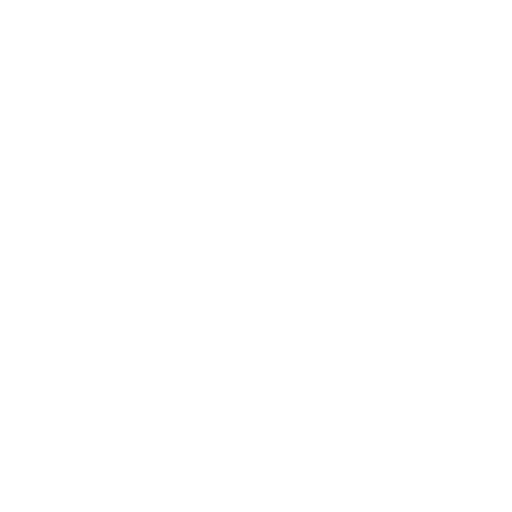
t = 0.00 s
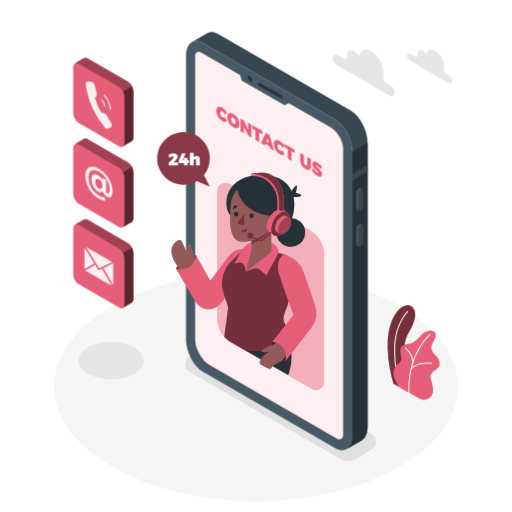
t = 3.00 s
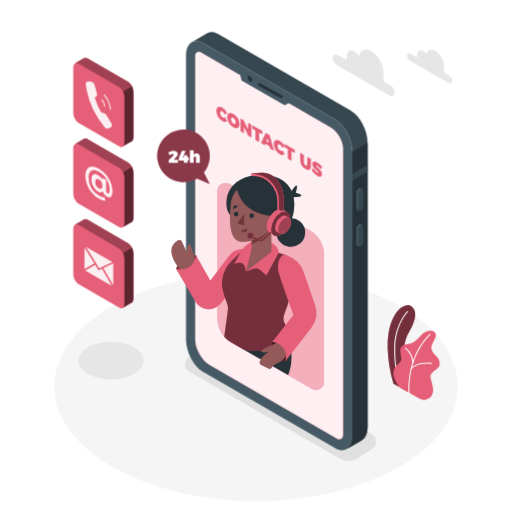
t = 3.19 s
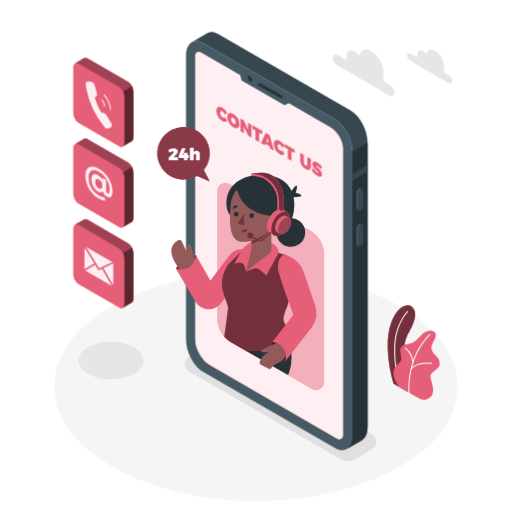
t = 3.38 s
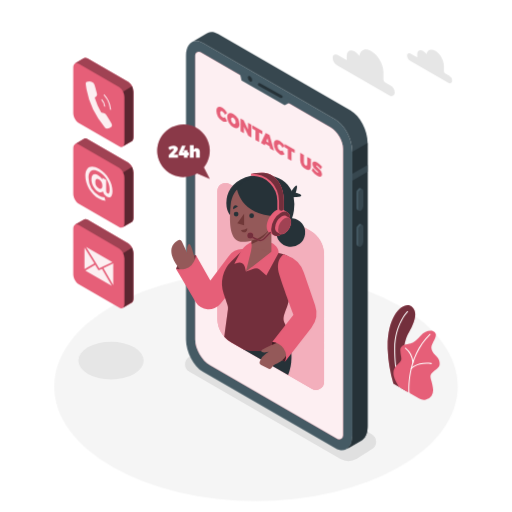
t = 3.56 s
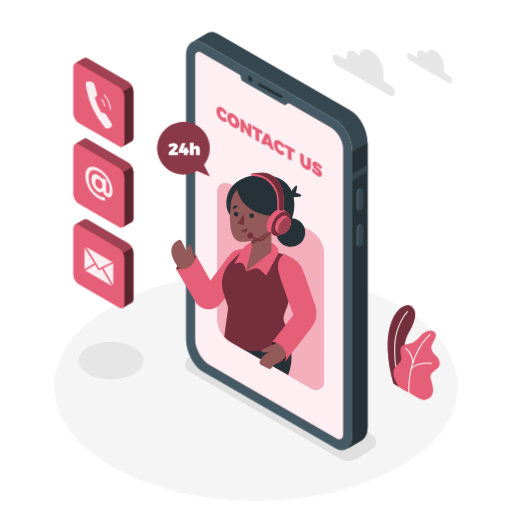
t = 3.75 s

The animated SVG that drew these frames (rendered in a browser with its animation timeline set to each time). Animation: 4 CSS @keyframes rules; one cycle of 4.50 s, repeats indefinitely.

<svg class="animated" id="freepik_stories-contact-us" xmlns="http://www.w3.org/2000/svg" viewBox="0 0 500 500" version="1.1" xmlns:xlink="http://www.w3.org/1999/xlink" xmlns:svgjs="http://svgjs.com/svgjs"><style>svg#freepik_stories-contact-us:not(.animated) .animable {opacity: 0;}svg#freepik_stories-contact-us.animated #freepik--Floor--inject-2 {animation: 1s 1 forwards cubic-bezier(.36,-0.01,.5,1.38) fadeIn;animation-delay: 0s;}svg#freepik_stories-contact-us.animated #freepik--Shadows--inject-2 {animation: 1s 1 forwards cubic-bezier(.36,-0.01,.5,1.38) fadeIn;animation-delay: 0s;}svg#freepik_stories-contact-us.animated #freepik--Plants--inject-2 {animation: 1s 1 forwards cubic-bezier(.36,-0.01,.5,1.38) fadeIn;animation-delay: 0s;}svg#freepik_stories-contact-us.animated #freepik--Device--inject-2 {animation: 1s 1 forwards cubic-bezier(.36,-0.01,.5,1.38) fadeIn;animation-delay: 0s;}svg#freepik_stories-contact-us.animated #freepik--speech-bubble--inject-2 {animation: 1s 1 forwards cubic-bezier(.36,-0.01,.5,1.38) fadeIn,1.5s Infinite  linear floating;animation-delay: 1.0s,3s;opacity: 0}svg#freepik_stories-contact-us.animated #freepik--Character--inject-2 {animation: 1s 1 forwards cubic-bezier(.36,-0.01,.5,1.38) slideUp;animation-delay: 0.5s;opacity: 0}svg#freepik_stories-contact-us.animated #freepik--Icons--inject-2 {animation: 1s 1 forwards cubic-bezier(.36,-0.01,.5,1.38) slideDown;animation-delay: 1.0s;opacity: 0}svg#freepik_stories-contact-us.animated #freepik--Clouds--inject-2 {animation: 1s 1 forwards cubic-bezier(.36,-0.01,.5,1.38) fadeIn;animation-delay: 0s;}            @keyframes fadeIn {                0% {                    opacity: 0;                }                100% {                    opacity: 1;                }            }                    @keyframes floating {                0% {                    opacity: 1;                    transform: translateY(0px);                }                50% {                    transform: translateY(-10px);                }                100% {                    opacity: 1;                    transform: translateY(0px);                }            }                    @keyframes slideUp {                0% {                    opacity: 0;                    transform: translateY(30px);                }                100% {                    opacity: 1;                    transform: inherit;                }            }                    @keyframes slideDown {                0% {                    opacity: 0;                    transform: translateY(-30px);                }                100% {                    opacity: 1;                    transform: translateY(0);                }            }        </style><g id="freepik--Floor--inject-2" class="animable" style="transform-origin: 250px 377.35px;"><ellipse cx="250" cy="377.35" rx="197.05" ry="111.94" style="fill: rgb(245, 245, 245); transform-origin: 250px 377.35px;" id="eltf3ya1g91m" class="animable"></ellipse></g><g id="freepik--Shadows--inject-2" class="animable" style="transform-origin: 221.843px 391.992px;"><path d="M332,447.93,184.91,363a8.5,8.5,0,0,1,0-14.73l14.51-9.15a16.5,16.5,0,0,1,16.47,0L363,424.06a8.5,8.5,0,0,1,0,14.73l-14.51,9.14A16.46,16.46,0,0,1,332,447.93Z" style="fill: rgb(224, 224, 224); transform-origin: 273.955px 393.531px;" id="eldmnl2jqbjlk" class="animable"></path><ellipse cx="108.35" cy="352.17" rx="31.92" ry="18.33" style="fill: rgb(230, 230, 230); transform-origin: 108.35px 352.17px;" id="el3z4bc61ab8l" class="animable"></ellipse></g><g id="freepik--Plants--inject-2" class="animable" style="transform-origin: 403.941px 344.214px;"><path d="M384.16,374.7l14,8.05s-7.15-22.47-3.34-45.12c1.44-8.56,4.53-12.81,5.61-15.1s9.45-16.44,2-22.92-24.78,6.55-23.84,41.42A135.23,135.23,0,0,0,384.16,374.7Z" style="fill: rgb(230, 95, 120); transform-origin: 392.02px 340.378px;" id="elr5zxwz877j" class="animable"></path><g id="el9i8ddi9lsfj"><path d="M384.16,374.7l14,8.05s-7.15-22.47-3.34-45.12c1.44-8.56,4.53-12.81,5.61-15.1s9.45-16.44,2-22.92-24.78,6.55-23.84,41.42A135.23,135.23,0,0,0,384.16,374.7Z" style="opacity: 0.5; transform-origin: 392.02px 340.378px;" class="animable"></path></g><path d="M390.67,378.94a.49.49,0,0,1-.47-.32c-.05-.15-5.4-14.77-5.23-38.27s12.52-36.26,12.64-36.38a.5.5,0,0,1,.71,0,.5.5,0,0,1,0,.71c-.12.12-12.18,12.5-12.35,35.68s5.11,37.78,5.17,37.92a.5.5,0,0,1-.3.64A.47.47,0,0,1,390.67,378.94Z" style="fill: rgb(255, 255, 255); transform-origin: 391.717px 341.382px;" id="elq48qfbe5qc" class="animable"></path><path d="M390,378.14l19.14,11a9.21,9.21,0,0,0,12.22-2.63,10,10,0,0,0,1.51-6.65c-.92-9.94-5.24-12.23.05-16.66s6.67-4.74,6.37-9-3.21-6.12-4.59-7.8-5.2-5.2-2.6-10.4,6.15-10.23.77-12.53c-3.21-1.38-8.56.46-12.08,4.28s-6.42,6.57-9.79,7.49-10.39,1.07-10.09,6.88,1.84,7.8.46,10.39C388.77,357.35,377.46,360.1,390,378.14Z" style="fill: rgb(230, 95, 120); transform-origin: 406.764px 356.718px;" id="elqmrc3nfqn9d" class="animable"></path><path d="M399.46,384.06a.52.52,0,0,1-.5-.46c0-.34-2.94-34.66,20.66-57.5a.5.5,0,0,1,.69.72c-23.26,22.51-20.38,56.35-20.35,56.69a.5.5,0,0,1-.45.54Z" style="fill: rgb(255, 255, 255); transform-origin: 409.641px 355.023px;" id="elt7zxhscwp2" class="animable"></path><path d="M403.25,354.52a.5.5,0,0,1-.5-.46,19.64,19.64,0,0,0-7.23-13.73.5.5,0,0,1-.12-.7.49.49,0,0,1,.69-.12A20.37,20.37,0,0,1,403.75,354a.51.51,0,0,1-.46.55Z" style="fill: rgb(255, 255, 255); transform-origin: 399.529px 346.984px;" id="ele5dtljf9fik" class="animable"></path><path d="M401.62,360.41a.5.5,0,0,1-.33-.12.51.51,0,0,1-.05-.71c.24-.28,6.15-6.8,20-5.07a.5.5,0,0,1,.43.56.51.51,0,0,1-.56.44c-13.3-1.67-19.07,4.67-19.13,4.73A.51.51,0,0,1,401.62,360.41Z" style="fill: rgb(255, 255, 255); transform-origin: 411.397px 357.314px;" id="elwmr10owmlzp" class="animable"></path></g><g id="freepik--Device--inject-2" class="animable" style="transform-origin: 270.315px 235.548px;"><path d="M327.52,437.78,198.16,363.09c-9.13-5.27-16.53-19.41-16.53-31.58v-277c0-12.17,7.4-17.76,16.53-12.49l129.36,74.69c9.13,5.27,16.53,19.41,16.53,31.58v277C344.05,437.45,336.65,443.05,327.52,437.78Z" style="fill: rgb(69, 90, 100); transform-origin: 262.84px 239.899px;" id="elbwyb6jkd4fa" class="animable"></path><path d="M342.42,108,213.05,33.31c-3.9-2.25-7.48-2.51-10.31-1.13h0a8.45,8.45,0,0,0-1,.59l-14.5,8.43c2.92-1.75,6.74-1.62,10.93.8l129.36,74.69c9.13,5.27,16.53,19.41,16.53,31.58v277c0,6.44-2.07,11-5.37,13.16L353,430.1h0c3.65-1.94,6-6.69,6-13.5v-277C359,127.41,351.55,113.27,342.42,108Z" style="fill: rgb(55, 71, 79); transform-origin: 273.12px 234.882px;" id="elwxeg02y7o" class="animable"></path><path d="M344.05,148.27v277c0,6.44-2.07,11-5.37,13.16L353,430.1h0c3.65-1.94,6-6.69,6-13.5v-277l-14.9,8.65Z" style="fill: rgb(38, 50, 56); transform-origin: 348.84px 289.015px;" id="elw3tmyxzfcoj" class="animable"></path><polygon points="358.95 161.09 344.05 169.69 344.05 176.41 358.95 167.8 358.95 161.09" style="fill: rgb(55, 71, 79); transform-origin: 351.5px 168.75px;" id="elbzsq1iyv11" class="animable"></polygon><path d="M352.42,205.78h0c-1.33.77-2.41-.05-2.41-1.82V189.51a5.78,5.78,0,0,1,2.41-4.61h0c1.33-.77,2.41,0,2.41,1.82v14.45A5.78,5.78,0,0,1,352.42,205.78Z" style="fill: rgb(55, 71, 79); transform-origin: 352.42px 195.336px;" id="el2yt924nij7m" class="animable"></path><path d="M350,204V189.51a5.78,5.78,0,0,1,2.41-4.61,1.54,1.54,0,0,1,1.52-.14v0l-1.81-.93h0a1.56,1.56,0,0,0-1.56.12,5.8,5.8,0,0,0-2.42,4.61V203a2.17,2.17,0,0,0,.82,1.93h0l1.89,1v0A2.08,2.08,0,0,1,350,204Z" style="fill: rgb(69, 90, 100); transform-origin: 351.029px 194.803px;" id="el9cmdg8cmewv" class="animable"></path><path d="M352.42,240.75h0c-1.33.77-2.41,0-2.41-1.82V224.48a5.79,5.79,0,0,1,2.41-4.61h0c1.33-.77,2.41,0,2.41,1.83v14.44A5.76,5.76,0,0,1,352.42,240.75Z" style="fill: rgb(55, 71, 79); transform-origin: 352.42px 230.31px;" id="el6p1gfhj8c9g" class="animable"></path><path d="M350,238.93V224.48a5.79,5.79,0,0,1,2.41-4.61,1.57,1.57,0,0,1,1.52-.14h0l-1.81-.94v0a1.51,1.51,0,0,0-1.56.12,5.77,5.77,0,0,0-2.42,4.61V238a2.16,2.16,0,0,0,.82,1.93h0l1.89,1v0A2.07,2.07,0,0,1,350,238.93Z" style="fill: rgb(69, 90, 100); transform-origin: 351.029px 229.779px;" id="elwcinx30bcz9" class="animable"></path><path d="M323,124.48,195.88,51.06a3.51,3.51,0,0,0-5.26,3V331.51c0,9.26,6.57,20.63,14.59,25.26l124,71.63a3.87,3.87,0,0,0,5.8-3.35V145.31C335.06,137.67,329.64,128.3,323,124.48Z" style="fill: rgb(230, 95, 120); transform-origin: 262.815px 239.754px;" id="ellleqf97r9w" class="animable"></path><g id="ely42779uk57r"><path d="M323,124.48,195.88,51.06a3.51,3.51,0,0,0-5.26,3V331.51c0,9.26,6.57,20.63,14.59,25.26l124,71.63a3.87,3.87,0,0,0,5.8-3.35V145.31C335.06,137.67,329.64,128.3,323,124.48Z" style="fill: rgb(255, 255, 255); opacity: 0.9; transform-origin: 262.815px 239.754px;" class="animable"></path></g><polygon points="233.9 70.23 235.87 78.52 278.01 102.82 285.29 98.94 233.9 70.23" style="fill: rgb(69, 90, 100); transform-origin: 259.595px 86.525px;" id="elxb2dexi7v79" class="animable"></polygon><path d="M246.29,78.24c0,1.38-1,1.93-2.16,1.25A4.78,4.78,0,0,1,242,75.75c0-1.37,1-1.93,2.16-1.24A4.76,4.76,0,0,1,246.29,78.24Z" style="fill: rgb(38, 50, 56); transform-origin: 244.145px 76.9977px;" id="elhahfkxqwc2f" class="animable"></path><path d="M274.68,95.79a1.41,1.41,0,0,1-.66-.17l-21.52-12a1.35,1.35,0,0,1,1.31-2.36l21.53,12a1.35,1.35,0,0,1-.66,2.53Z" style="fill: rgb(38, 50, 56); transform-origin: 263.934px 88.448px;" id="elwzcka1ptwd" class="animable"></path><path d="M217.28,108.8c-1.31-.76-2.26-.1-2.26,1.57a5.07,5.07,0,0,0,2.26,4.22,2.38,2.38,0,0,0,2.47,0l2.09,3.78a4.53,4.53,0,0,1-4.75-.23,12.11,12.11,0,0,1-5.78-9.84c0-3.71,2.49-5,5.92-3a13.54,13.54,0,0,1,4.61,5l-2.09,1.66A7.37,7.37,0,0,0,217.28,108.8Z" style="fill: rgb(230, 95, 120); transform-origin: 216.575px 111.648px;" id="el1bm9iw8f0mh" class="animable"></path><path d="M233.87,121.33c0,3.74-2.53,5-6,3a12.35,12.35,0,0,1-6-10c0-3.74,2.53-5,6-3A12.28,12.28,0,0,1,233.87,121.33Zm-8.29-4.77a5.42,5.42,0,0,0,2.34,4.35c1.24.72,2.24,0,2.24-1.7a5.23,5.23,0,0,0-2.24-4.27C226.66,114.21,225.58,114.83,225.58,116.56Z" style="fill: rgb(230, 95, 120); transform-origin: 227.87px 117.83px;" id="elt9tq8wu881p" class="animable"></path><path d="M237.9,117.36l4.32,9v-6.48l3.27,1.89v12.61l-3-1.74-4.3-8.92v6.44l-3.29-1.9V115.62Z" style="fill: rgb(230, 95, 120); transform-origin: 240.195px 125px;" id="eldirzvqkryi6" class="animable"></path><path d="M256.18,127.91v3.3l-3.12-1.8v9.32l-3.61-2.09v-9.32l-3.1-1.79v-3.29Z" style="fill: rgb(230, 95, 120); transform-origin: 251.265px 130.485px;" id="el75axt6jn1y" class="animable"></path><path d="M263.22,142.81l-4.1-2.37-.56,1.46-3.7-2.14,4.61-9.95,3.71,2.14,4.44,15.18-3.85-2.22Zm-.89-3.5L261.21,135l-1.15,3Z" style="fill: rgb(230, 95, 120); transform-origin: 261.24px 138.47px;" id="elnfnwsr8acz" class="animable"></path><path d="M273.35,141.17c-1.31-.75-2.26-.1-2.26,1.58a5.09,5.09,0,0,0,2.26,4.22,2.42,2.42,0,0,0,2.48,0l2.09,3.78a4.59,4.59,0,0,1-4.76-.23,12.11,12.11,0,0,1-5.78-9.85c0-3.71,2.5-5,5.92-3a13.76,13.76,0,0,1,4.62,5l-2.09,1.65A7.53,7.53,0,0,0,273.35,141.17Z" style="fill: rgb(230, 95, 120); transform-origin: 272.65px 144.019px;" id="ele62ayo6r9h" class="animable"></path><path d="M287.78,146.16v3.29l-3.12-1.8V157l-3.61-2.09v-9.32l-3.1-1.79v-3.29Z" style="fill: rgb(230, 95, 120); transform-origin: 282.865px 148.755px;" id="el12xt2mjoqrtl" class="animable"></path><path d="M298.45,161.64c.89.51,1.57.11,1.57-1.14v-7.27l3.62,2.08v7.27c0,3.35-2,4.35-5.2,2.52a10.3,10.3,0,0,1-5.29-8.57v-7.27l3.62,2.09v7.27A3.71,3.71,0,0,0,298.45,161.64Z" style="fill: rgb(230, 95, 120); transform-origin: 298.395px 157.632px;" id="el77gbb9af26s" class="animable"></path><path d="M309.47,161.68c-.41-.23-.67-.24-.67.14,0,1.58,5.65,3.86,5.65,8.43,0,2.8-2.13,2.81-4.59,1.39a18.27,18.27,0,0,1-5.47-5.17l1.34-2.36a16.08,16.08,0,0,0,4.16,4.36c.53.31.87.31.87-.14,0-1.64-5.66-3.82-5.66-8.25,0-2.52,1.84-3,4.68-1.4a17.42,17.42,0,0,1,4.75,4.23l-1.31,2.42A19.69,19.69,0,0,0,309.47,161.68Z" style="fill: rgb(230, 95, 120); transform-origin: 309.46px 165.163px;" id="elk7w1iuw573e" class="animable"></path></g><g id="freepik--speech-bubble--inject-2" class="animable" style="transform-origin: 179.174px 155.62px;"><path d="M199.09,170.94a25.69,25.69,0,1,0-6.74,5.83l12.52,5.44Z" style="fill: rgb(230, 95, 120); transform-origin: 179.174px 155.62px;" id="elz6m3atb5pdl" class="animable"></path><g id="elctfg4cb4qda"><path d="M199.09,170.94a25.69,25.69,0,1,0-6.74,5.83l12.52,5.44Z" style="opacity: 0.4; transform-origin: 179.174px 155.62px;" class="animable"></path></g><path d="M169.65,153.34c0-.39-.28-.61-.79-.61a5.72,5.72,0,0,0-3.16,1.49l-1.42-2.76a9.08,9.08,0,0,1,5.17-1.82c2.4,0,4.22,1.26,4.22,3.14,0,1.34-1,2.63-2.28,3.92l-1.79,1.77h4.23v2.94h-9.09V159l4.05-4.19A2.73,2.73,0,0,0,169.65,153.34Z" style="fill: rgb(255, 255, 255); transform-origin: 169.055px 155.525px;" id="el68bj7euax9o" class="animable"></path><path d="M181.23,149.81l-2.76,6.62h1.13V154.2h3.48v2.23h1.32v2.73h-1.32v2.25H179.6v-2.25h-4.95v-2.48l3-6.87Z" style="fill: rgb(255, 255, 255); transform-origin: 179.525px 155.61px;" id="elog1bquh0xkj" class="animable"></path><path d="M195.14,155.64v5.77h-3.72v-4.7a1.08,1.08,0,0,0-1.07-1.23c-.73,0-1.19.57-1.19,1.45v4.48h-3.72V149.15h3.72v4.51a3.14,3.14,0,0,1,2.74-1.46A3.17,3.17,0,0,1,195.14,155.64Z" style="fill: rgb(255, 255, 255); transform-origin: 190.296px 155.28px;" id="elb6s64b0z618" class="animable"></path></g><g id="freepik--Character--inject-2" class="animable" style="transform-origin: 241.879px 274.784px;"><path d="M316.44,248.56V372.81a8,8,0,0,1-12,6.94l-66.92-38.64-11.86-6.84A26.95,26.95,0,0,1,212.2,311V186.74a8,8,0,0,1,12-6.94L303,225.29A26.87,26.87,0,0,1,316.44,248.56Z" style="fill: rgb(230, 95, 120); transform-origin: 264.32px 279.775px;" id="el1axhkzhtx95" class="animable"></path><g id="eldwdxuwjosr5"><path d="M316.44,248.56V372.81a8,8,0,0,1-12,6.94l-66.92-38.64-11.86-6.84A26.95,26.95,0,0,1,212.2,311V186.74a8,8,0,0,1,12-6.94L303,225.29A26.87,26.87,0,0,1,316.44,248.56Z" style="fill: rgb(255, 255, 255); opacity: 0.5; transform-origin: 264.32px 279.775px;" class="animable"></path></g><path d="M277.89,322.08s12.53,20.78,3.48,44.21l-43.88-25.18Z" style="fill: rgb(38, 50, 56); transform-origin: 261.072px 344.185px;" id="elwb922hjdhcd" class="animable"></path><g id="elarwtdoylb7d"><circle cx="283.92" cy="226.99" r="14.05" style="fill: rgb(38, 50, 56); transform-origin: 283.92px 226.99px; transform: rotate(-82.98deg);" class="animable"></circle></g><path d="M284,187.59s4.31-7,5.63-6.49-.86,7.18-.86,7.18,6.52,1.36,5.31,3-9.18,1.25-9.18,1.25Z" style="fill: rgb(38, 50, 56); transform-origin: 289.115px 186.822px;" id="el7g3eazwj2qw" class="animable"></path><path d="M287,205.63c-3,22.54-22,22.54-22,22.54L225.2,210.65s-3-2.63-3.92-8.67a26.41,26.41,0,0,1,0-7.46s0-.05,0-.07c1.27-9.48,8.36-19.67,23.8-22.8a50.59,50.59,0,0,1,10.28-1,46.83,46.83,0,0,1,5,.25c12,1.18,20.41,6.78,24.42,15.49a28,28,0,0,1,2,6.15A38.82,38.82,0,0,1,287,205.63Z" style="fill: rgb(38, 50, 56); transform-origin: 254.233px 199.41px;" id="elbfbi60ijckr" class="animable"></path><path d="M191.45,249.23s-14.13-.49-19.57,13.28c0,0,6,4.05,13.87,0S191.45,249.23,191.45,249.23Z" style="fill: rgb(230, 95, 120); transform-origin: 181.802px 256.769px;" id="el45pkxhlsdip" class="animable"></path><g id="elzwhbsp5ost"><path d="M191.45,249.23s-14.13-.49-19.57,13.28c0,0,6,4.05,13.87,0S191.45,249.23,191.45,249.23Z" style="opacity: 0.5; transform-origin: 181.802px 256.769px;" class="animable"></path></g><path d="M191.05,255.86s-4-17.38-6.11-17.59-2.52,5.3-2.35,8.41l-5-10.76a2.71,2.71,0,0,0-3.76-1.21c-5,2.75-13.77,11.11,4.72,31.78Z" style="fill: rgb(148, 89, 89); transform-origin: 179.184px 250.431px;" id="elow6z22a0yq" class="animable"></path><path d="M242.25,243.84l-3-.39a17.18,17.18,0,0,0-16,6.72l-17.85,23.76-14-24.7s-1.68,16.8-19.57,13.28l19.21,32.33a14.78,14.78,0,0,0,24.18,1.77l16.44-20.21Z" style="fill: rgb(230, 95, 120); transform-origin: 207.04px 272.686px;" id="elh0t176yh6bw" class="animable"></path><path d="M280.35,299.29c-4,10.14-4.44,12.12-2,17.19a64.87,64.87,0,0,1,4,11.64s-18.54,20.78-44.93,13l-11.86-6.84a26.56,26.56,0,0,1-6.58-5.36L222.59,302a9.4,9.4,0,0,0-.42-4.21l-3.79-11.11a30.36,30.36,0,0,1,7.52-31.51l12.74-12.45L272.1,247l5,1.43A14.15,14.15,0,0,1,287.18,264C285.54,275.8,282.86,292.92,280.35,299.29Z" style="fill: rgb(230, 95, 120); transform-origin: 252.038px 292.792px;" id="elvx6hmfdz0ck" class="animable"></path><g id="el2oxge31g1uy"><path d="M280.35,299.29c-4,10.14-4.44,12.12-2,17.19a64.87,64.87,0,0,1,4,11.64s-18.54,20.78-44.93,13l-11.86-6.84a26.56,26.56,0,0,1-6.58-5.36L222.59,302a9.4,9.4,0,0,0-.42-4.21l-3.79-11.11a30.36,30.36,0,0,1,7.52-31.51l12.74-12.45L272.1,247l5,1.43A14.15,14.15,0,0,1,287.18,264C285.54,275.8,282.86,292.92,280.35,299.29Z" style="opacity: 0.5; transform-origin: 252.038px 292.792px;" class="animable"></path></g><path d="M260.17,269l-6.7-5.71a5.37,5.37,0,0,0-5.23-1l-8.1,2.79-1.09-4.54a5.38,5.38,0,0,0-6.72-3.91l-3.51,1,5.94-11.38a21.31,21.31,0,0,1,8.59-8.78l2.33-1.28,19.25,1s7.17,3,7.17,9.75l-11.93,22" style="fill: rgb(230, 95, 120); transform-origin: 250.46px 252.595px;" id="elkv3rsghjuqk" class="animable"></path><polygon points="265.01 245.72 245.71 260.76 245.71 212.87 265.01 212.87 265.01 245.72" style="fill: rgb(148, 89, 89); transform-origin: 255.36px 236.815px;" id="elq94056uqz" class="animable"></polygon><polygon points="246.01 241.77 240.14 265.12 264.93 245.72 246.01 241.77" style="fill: rgb(148, 89, 89); transform-origin: 252.535px 253.445px;" id="elsvu0qdbry5h" class="animable"></polygon><path d="M245.71,238.3A33.78,33.78,0,0,0,265,219.94v-7.07h-19.3Z" style="fill: rgb(112, 56, 56); transform-origin: 255.35px 225.585px;" id="eloeomyv44q5c" class="animable"></path><path d="M249.87,177.38c-7.32,0-22.88,4.08-24.68,23.24s-.06,34,9.82,35.44,32.84-5.73,35.92-30.53S257,177.38,249.87,177.38Z" style="fill: rgb(148, 89, 89); transform-origin: 247.932px 206.808px;" id="elh3nvr39i8i9" class="animable"></path><polygon points="238.35 208.73 238.35 220.02 231.73 217.99 238.35 208.73" style="fill: rgb(112, 56, 56); transform-origin: 235.04px 214.375px;" id="elrxov9eq6azs" class="animable"></polygon><circle cx="245.71" cy="210.68" r="2.3" style="fill: rgb(38, 50, 56); transform-origin: 245.71px 210.68px;" id="el0g0xrtdv3wh" class="animable"></circle><path d="M232.87,209.08a2.3,2.3,0,1,1-2.3-2.31A2.3,2.3,0,0,1,232.87,209.08Z" style="fill: rgb(38, 50, 56); transform-origin: 230.57px 209.07px;" id="elokev96zhfxd" class="animable"></path><path d="M227.76,204.28l4.5-2.67s-1.72-1.79-3.44-.72S227.76,204.28,227.76,204.28Z" style="fill: rgb(38, 50, 56); transform-origin: 229.948px 202.415px;" id="elfvtqtsnh69j" class="animable"></path><path d="M235.24,224.6a9.75,9.75,0,0,0,6.19-1.66s.43,3.27-2.31,3.89S235.24,224.6,235.24,224.6Z" style="fill: rgb(112, 56, 56); transform-origin: 238.347px 224.929px;" id="elj8k5egrnkhh" class="animable"></path><path d="M231.31,183.9s2.75,26.45,38.72,27.28c0,0,10.87-26.29-10.61-34.83S231.31,183.9,231.31,183.9Z" style="fill: rgb(38, 50, 56); transform-origin: 252.045px 192.516px;" id="elx9ch0ex4scm" class="animable"></path><path d="M280.62,207.22h0l0,0h0l-4.42-2.56h0c-1.68-1-4-.86-6.57.62-5.1,2.94-9.24,10.11-9.24,16,0,2.95,1,5,2.72,6h0l4.34,2.5.25.14.15.09v0c1.64.8,3.83.61,6.24-.78,5.1-3,9.24-10.11,9.24-16C283.3,210.25,282.27,208.19,280.62,207.22Z" style="fill: rgb(230, 95, 120); transform-origin: 271.86px 217.25px;" id="el4b5jae5wux1" class="animable"></path><g id="eldowg7bbdc8b"><ellipse cx="274.06" cy="218.51" rx="13.06" ry="7.54" style="fill: rgb(230, 95, 120); transform-origin: 274.06px 218.51px; transform: rotate(-60deg);" class="animable"></ellipse></g><g id="el1cggiut4414"><ellipse cx="274.06" cy="218.51" rx="13.06" ry="7.54" style="opacity: 0.5; transform-origin: 274.06px 218.51px; transform: rotate(-60deg);" class="animable"></ellipse></g><path d="M282.39,212.77h0l-3-1.75h0c-1.14-.68-2.73-.59-4.49.42a14,14,0,0,0-6.32,10.95c0,2,.71,3.43,1.86,4.09h0l3,1.71a1,1,0,0,0,.17.1l.1.06h0a4.6,4.6,0,0,0,4.28-.54,14,14,0,0,0,6.32-10.94C284.23,214.84,283.53,213.43,282.39,212.77Z" style="fill: rgb(230, 95, 120); transform-origin: 276.445px 219.615px;" id="ela9rgx3pz9n" class="animable"></path><path d="M284.23,216.85a14,14,0,0,1-6.32,10.94c-3.5,2-6.33.38-6.33-3.65a13.94,13.94,0,0,1,6.33-10.94C281.4,211.18,284.23,212.81,284.23,216.85Z" style="fill: rgb(230, 95, 120); transform-origin: 277.905px 220.49px;" id="elraf6c2tbyy" class="animable"></path><g id="eli10yic77hp"><path d="M284.23,216.85a14,14,0,0,1-6.32,10.94c-3.5,2-6.33.38-6.33-3.65a13.94,13.94,0,0,1,6.33-10.94C281.4,211.18,284.23,212.81,284.23,216.85Z" style="opacity: 0.3; transform-origin: 277.905px 220.49px;" class="animable"></path></g><path d="M266.89,172.22a16.64,16.64,0,0,0-10-3.47H256a53.89,53.89,0,0,0-10.93,1c.66,0,1.32,0,2,0h-2v1.86h1.86a24.71,24.71,0,0,1,23.87,24.73v7.87a2.22,2.22,0,0,0,2.45,2.21l.23,0,2-.62h0a1.86,1.86,0,0,1-.41.08,2.45,2.45,0,0,0,2.12-2.48v-7.3C277.17,182.89,271.46,175.79,266.89,172.22Z" style="fill: rgb(230, 95, 120); transform-origin: 261.13px 187.589px;" id="elrko2pt4za5r" class="animable"></path><path d="M254.3,235.51a5.75,5.75,0,0,1-2.39-.52l-6.25-2.89a.75.75,0,1,1,.62-1.36l6.25,2.89a4.22,4.22,0,0,0,4.82-.9l6-6.2a.75.75,0,0,1,1.06,0,.76.76,0,0,1,0,1.06l-6,6.2A5.69,5.69,0,0,1,254.3,235.51Z" style="fill: rgb(230, 95, 120); transform-origin: 254.894px 230.91px;" id="elvis1gstli4f" class="animable"></path><g id="el54kfzkwb6nb"><path d="M254.3,235.51a5.75,5.75,0,0,1-2.39-.52l-6.25-2.89a.75.75,0,1,1,.62-1.36l6.25,2.89a4.22,4.22,0,0,0,4.82-.9l6-6.2a.75.75,0,0,1,1.06,0,.76.76,0,0,1,0,1.06l-6,6.2A5.69,5.69,0,0,1,254.3,235.51Z" style="opacity: 0.5; transform-origin: 254.894px 230.91px;" class="animable"></path></g><path d="M247.3,230a2.92,2.92,0,1,1-2.92-2.92A2.92,2.92,0,0,1,247.3,230Z" style="fill: rgb(230, 95, 120); transform-origin: 244.38px 230px;" id="el1mx2vw3dc21" class="animable"></path><g id="elxut2xumbjeb"><path d="M247.3,230a2.92,2.92,0,1,1-2.92-2.92A2.92,2.92,0,0,1,247.3,230Z" style="opacity: 0.5; transform-origin: 244.38px 230px;" class="animable"></path></g><path d="M277.17,196.1v7.3a2.45,2.45,0,0,1-2.12,2.48,2.36,2.36,0,0,1-2.61-2.35V196.1a26.29,26.29,0,0,0-27.36-26.31,53.89,53.89,0,0,1,10.93-1h.87a16.64,16.64,0,0,1,10,3.47C271.46,175.79,277.17,182.89,277.17,196.1Z" style="fill: rgb(230, 95, 120); transform-origin: 261.125px 187.34px;" id="elxqqjfjt0ld" class="animable"></path><g id="elzjcxuqii6t"><path d="M277.17,196.1v7.3a2.45,2.45,0,0,1-2.12,2.48,2.36,2.36,0,0,1-2.61-2.35V196.1a26.29,26.29,0,0,0-27.36-26.31,53.89,53.89,0,0,1,10.93-1h.87a16.64,16.64,0,0,1,10,3.47C271.46,175.79,277.17,182.89,277.17,196.1Z" style="opacity: 0.5; transform-origin: 261.125px 187.34px;" class="animable"></path></g><path d="M265.93,333.67S261.09,347,278.39,353c0,0,5.65-8.3,0-15.09S265.93,333.67,265.93,333.67Z" style="fill: rgb(230, 95, 120); transform-origin: 273.104px 343.1px;" id="el6hxc6mybnqt" class="animable"></path><g id="elrfgj7leuus"><path d="M265.93,333.67S261.09,347,278.39,353c0,0,5.65-8.3,0-15.09S265.93,333.67,265.93,333.67Z" style="opacity: 0.7; transform-origin: 273.104px 343.1px;" class="animable"></path></g><path d="M272,334.28s-16.9,6.19-16.81,8.59,7.18.76,7.18.76l-2.59,1.7a15.84,15.84,0,0,0-6.05,7.38h0a2.92,2.92,0,0,0,1.34,3.65l6.42,3.4a3.07,3.07,0,0,0,4.19-1.35h0a6,6,0,0,1,3.51-3c3.49-1.16,10-4.5,12.61-13.64Z" style="fill: rgb(148, 89, 89); transform-origin: 267.663px 347.199px;" id="elp2jm5ehmya" class="animable"></path><path d="M277.07,248.41s-9,5-4.22,20.18,13.75,38.73,13.75,38.73l-20.67,26.35A15.82,15.82,0,0,1,277,340.31,14,14,0,0,1,278.39,353l25.66-33a23.25,23.25,0,0,0,3.64-21.83l-11-32.12a26.88,26.88,0,0,0-17-16.81Z" style="fill: rgb(230, 95, 120); transform-origin: 287.44px 300.705px;" id="elgkghgo5cfqw" class="animable"></path></g><g id="freepik--Icons--inject-2" class="animable" style="transform-origin: 100.88px 178.741px;"><path d="M125.15,158.74l-39.77-23a3.35,3.35,0,0,0-3.17-.35h0a1.92,1.92,0,0,0-.31.18l-8.65,5.07.06,0c-1.09.62-1.78,2.06-1.78,4.12V189c0,3.74,2.27,8.09,5.08,9.71l39.77,23a3.18,3.18,0,0,0,3.5.15.18.18,0,0,0-.07.05l8.59-5h0c1.12-.6,1.83-2.06,1.83-4.15V168.45C130.23,164.71,128,160.36,125.15,158.74Z" style="fill: rgb(230, 95, 120); transform-origin: 100.88px 178.728px;" id="elf6o3f041ks6" class="animable"></path><path d="M128.81,162.93a10.12,10.12,0,0,0-3.66-4.19l-39.77-23a3.35,3.35,0,0,0-3.17-.35h0a1.92,1.92,0,0,0-.31.18l-8.65,5.07a3.24,3.24,0,0,1,3.36.25l39.77,23a10.3,10.3,0,0,1,3.75,4.38h0Z" style="fill: rgb(230, 95, 120); transform-origin: 101.03px 151.707px;" id="elbcamh7esst9" class="animable"></path><path d="M121.46,217.82c0,2-.64,3.39-1.65,4l8.59-5h0c1.12-.6,1.83-2.06,1.83-4.15V168.45a12.51,12.51,0,0,0-1.42-5.52l-8.68,5.34h0a12.49,12.49,0,0,1,1.33,5.33Z" style="fill: rgb(230, 95, 120); transform-origin: 125.02px 192.375px;" id="elle0la6112k" class="animable"></path><g id="elb8udvlif0um"><path d="M128.81,162.93a10.12,10.12,0,0,0-3.66-4.19l-39.77-23a3.35,3.35,0,0,0-3.17-.35h0a1.92,1.92,0,0,0-.31.18l-8.65,5.07a3.24,3.24,0,0,1,3.36.25l39.77,23a10.3,10.3,0,0,1,3.75,4.38h0Z" style="opacity: 0.3; transform-origin: 101.03px 151.707px;" class="animable"></path></g><g id="el98e2drk81zs"><path d="M121.46,217.82c0,2-.64,3.39-1.65,4l8.59-5h0c1.12-.6,1.83-2.06,1.83-4.15V168.45a12.51,12.51,0,0,0-1.42-5.52l-8.68,5.34h0a12.49,12.49,0,0,1,1.33,5.33Z" style="opacity: 0.6; transform-origin: 125.02px 192.375px;" class="animable"></path></g><path d="M109.8,186.27c0,5.73-2.27,7.68-5.67,5.71a8,8,0,0,1-3.8-5c-1,1.23-2.55,1.31-4.73.05-3.58-2.07-6.4-7-6.4-11.79s2.79-6.44,6.4-4.36a11,11,0,0,1,4.26,4.57v-1.89l3.77,2.18v10.36a3,3,0,0,0,1.33,2.81c1.27.74,2.05-.51,2.05-4.22,0-6.49-4.16-13.37-10.31-16.92s-10.3-1.08-10.3,5.6a21,21,0,0,0,10.19,17.53,11.88,11.88,0,0,0,5.46,1.74l.89,3.45A14.21,14.21,0,0,1,96.59,194c-8-4.63-13.29-13.95-13.29-22.39s5.34-11.5,13.4-6.84C104.49,169.26,109.8,178.25,109.8,186.27Zm-9.88-4.81a7.34,7.34,0,0,0-3.47-6.35c-2-1.17-3.43-.35-3.43,2.37a7.39,7.39,0,0,0,3.43,6.39C98.45,185,99.92,184.27,99.92,181.46Z" style="fill: rgb(230, 95, 120); transform-origin: 96.55px 179.341px;" id="el27b44nokgcx" class="animable"></path><g id="elj164oufu74"><g style="opacity: 0.9; transform-origin: 96.55px 179.341px;" class="animable"><path d="M109.8,186.27c0,5.73-2.27,7.68-5.67,5.71a8,8,0,0,1-3.8-5c-1,1.23-2.55,1.31-4.73.05-3.58-2.07-6.4-7-6.4-11.79s2.79-6.44,6.4-4.36a11,11,0,0,1,4.26,4.57v-1.89l3.77,2.18v10.36a3,3,0,0,0,1.33,2.81c1.27.74,2.05-.51,2.05-4.22,0-6.49-4.16-13.37-10.31-16.92s-10.3-1.08-10.3,5.6a21,21,0,0,0,10.19,17.53,11.88,11.88,0,0,0,5.46,1.74l.89,3.45A14.21,14.21,0,0,1,96.59,194c-8-4.63-13.29-13.95-13.29-22.39s5.34-11.5,13.4-6.84C104.49,169.26,109.8,178.25,109.8,186.27Zm-9.88-4.81a7.34,7.34,0,0,0-3.47-6.35c-2-1.17-3.43-.35-3.43,2.37a7.39,7.39,0,0,0,3.43,6.39C98.45,185,99.92,184.27,99.92,181.46Z" style="fill: rgb(255, 255, 255); transform-origin: 96.55px 179.341px;" id="el23nywo9vmc7" class="animable"></path></g></g><path d="M125.15,237.52l-39.77-23a3.31,3.31,0,0,0-3.17-.34h0a1.92,1.92,0,0,0-.31.18l-8.65,5.07.06,0c-1.09.62-1.78,2.06-1.78,4.11v44.22c0,3.75,2.27,8.09,5.08,9.71l39.77,23a3.16,3.16,0,0,0,3.5.15l-.07.06,8.59-5.05h0c1.12-.59,1.83-2,1.83-4.15V247.22C130.23,243.48,128,239.14,125.15,237.52Z" style="fill: rgb(230, 95, 120); transform-origin: 100.88px 257.501px;" id="eluh97r4n56p8" class="animable"></path><path d="M128.81,241.71a10.06,10.06,0,0,0-3.66-4.19l-39.77-23a3.31,3.31,0,0,0-3.17-.34h0a1.92,1.92,0,0,0-.31.18l-8.65,5.07a3.23,3.23,0,0,1,3.36.24l39.77,23a10.27,10.27,0,0,1,3.75,4.39h0Z" style="fill: rgb(230, 95, 120); transform-origin: 101.03px 230.492px;" id="elj57t4dq23a" class="animable"></path><path d="M121.46,296.59c0,2-.64,3.39-1.65,4.05l8.59-5.05h0c1.12-.59,1.83-2,1.83-4.15V247.22a12.47,12.47,0,0,0-1.42-5.51l-8.68,5.34h0a12.45,12.45,0,0,1,1.33,5.32Z" style="fill: rgb(230, 95, 120); transform-origin: 125.02px 271.175px;" id="el2h4vcbq61km" class="animable"></path><g id="el3xp40wixriw"><path d="M128.81,241.71a10.06,10.06,0,0,0-3.66-4.19l-39.77-23a3.31,3.31,0,0,0-3.17-.34h0a1.92,1.92,0,0,0-.31.18l-8.65,5.07a3.23,3.23,0,0,1,3.36.24l39.77,23a10.27,10.27,0,0,1,3.75,4.39h0Z" style="opacity: 0.3; transform-origin: 101.03px 230.492px;" class="animable"></path></g><g id="el5etw81sshwp"><path d="M121.46,296.59c0,2-.64,3.39-1.65,4.05l8.59-5.05h0c1.12-.59,1.83-2,1.83-4.15V247.22a12.47,12.47,0,0,0-1.42-5.51l-8.68,5.34h0a12.45,12.45,0,0,1,1.33,5.32Z" style="opacity: 0.6; transform-origin: 125.02px 271.175px;" class="animable"></path></g><polygon points="92.05 257.29 82.46 241.71 82.46 262.82 92.05 257.29" style="fill: rgb(230, 95, 120); transform-origin: 87.255px 252.265px;" id="ele58t1ou3k" class="animable"></polygon><polygon points="100.96 261.78 110.53 278.35 110.53 257.27 100.96 261.78" style="fill: rgb(230, 95, 120); transform-origin: 105.745px 267.81px;" id="eld3b1jpggpt" class="animable"></polygon><path d="M83.91,241l9.85,16a.63.63,0,0,1,.11.12.28.28,0,0,1,0,.12L96.8,262l2.48-1.17a.69.69,0,0,1,.13-.11.75.75,0,0,1,.32-.1l10-4.69Z" style="fill: rgb(230, 95, 120); transform-origin: 96.82px 251.5px;" id="el2niz9o7lwe" class="animable"></path><path d="M99.51,262.46l-2.68,1.26a.75.75,0,0,1-.33.07.8.8,0,0,1-.69-.38l-2.93-4.76-9.62,5.56,25.89,14.94Z" style="fill: rgb(230, 95, 120); transform-origin: 96.205px 268.9px;" id="elb1lwzw7pwdf" class="animable"></path><g id="ely3ygvkgvtms"><g style="opacity: 0.9; transform-origin: 96.495px 260.075px;" class="animable"><polygon points="92.05 257.29 82.46 241.71 82.46 262.82 92.05 257.29" style="fill: rgb(255, 255, 255); transform-origin: 87.255px 252.265px;" id="elrh55yif2mop" class="animable"></polygon><polygon points="100.96 261.78 110.53 278.35 110.53 257.27 100.96 261.78" style="fill: rgb(255, 255, 255); transform-origin: 105.745px 267.81px;" id="ely9znb620jck" class="animable"></polygon><path d="M83.91,241l9.85,16a.63.63,0,0,1,.11.12.28.28,0,0,1,0,.12L96.8,262l2.48-1.17a.69.69,0,0,1,.13-.11.75.75,0,0,1,.32-.1l10-4.69Z" style="fill: rgb(255, 255, 255); transform-origin: 96.82px 251.5px;" id="elctvnmjl94a" class="animable"></path><path d="M99.51,262.46l-2.68,1.26a.75.75,0,0,1-.33.07.8.8,0,0,1-.69-.38l-2.93-4.76-9.62,5.56,25.89,14.94Z" style="fill: rgb(255, 255, 255); transform-origin: 96.205px 268.9px;" id="ellf25puwr8k" class="animable"></path></g></g><path d="M125.15,80,85.38,57a3.31,3.31,0,0,0-3.17-.34h0a1.92,1.92,0,0,0-.31.18l-8.65,5.07.06,0c-1.09.61-1.78,2.06-1.78,4.11v44.22c0,3.74,2.27,8.09,5.08,9.71l39.77,23a3.16,3.16,0,0,0,3.5.15l-.07.05,8.59-5h0c1.12-.59,1.83-2,1.83-4.15V89.67C130.23,85.93,128,81.58,125.15,80Z" style="fill: rgb(230, 95, 120); transform-origin: 100.88px 99.9808px;" id="el3lja47ftc3z" class="animable"></path><path d="M128.81,84.16a10.09,10.09,0,0,0-3.66-4.2L85.38,57a3.31,3.31,0,0,0-3.17-.34h0a1.92,1.92,0,0,0-.31.18l-8.65,5.07a3.23,3.23,0,0,1,3.36.24l39.77,23a10.27,10.27,0,0,1,3.75,4.39h0Z" style="fill: rgb(230, 95, 120); transform-origin: 101.03px 72.9722px;" id="elbclzub3upnd" class="animable"></path><path d="M121.46,139c0,2-.64,3.39-1.65,4l8.59-5h0c1.12-.59,1.83-2,1.83-4.15V89.67a12.47,12.47,0,0,0-1.42-5.51l-8.68,5.34h0a12.45,12.45,0,0,1,1.33,5.32Z" style="fill: rgb(230, 95, 120); transform-origin: 125.02px 113.58px;" id="ely7qjt7hyfxi" class="animable"></path><g id="elbna79ltrddn"><path d="M128.81,84.16a10.09,10.09,0,0,0-3.66-4.2L85.38,57a3.31,3.31,0,0,0-3.17-.34h0a1.92,1.92,0,0,0-.31.18l-8.65,5.07a3.23,3.23,0,0,1,3.36.24l39.77,23a10.27,10.27,0,0,1,3.75,4.39h0Z" style="opacity: 0.3; transform-origin: 101.03px 72.9722px;" class="animable"></path></g><g id="elxvu34r9tjfe"><path d="M121.46,139c0,2-.64,3.39-1.65,4l8.59-5h0c1.12-.59,1.83-2,1.83-4.15V89.67a12.47,12.47,0,0,0-1.42-5.51l-8.68,5.34h0a12.45,12.45,0,0,1,1.33,5.32Z" style="opacity: 0.6; transform-origin: 125.02px 113.58px;" class="animable"></path></g><path d="M108.45,120c-1.53-2.52-3.07-5-4.6-7.54a3.92,3.92,0,0,0-2.41-2c-.74-.15-1.48-.32-2.24-.54a1.38,1.38,0,0,1-.65-.56,63.22,63.22,0,0,1-5.93-13.6.75.75,0,0,1,.08-.61c.47-.47,1-.9,1.48-1.32s.73-1.39.38-2.65c-.74-2.67-1.45-5.34-2.19-8a4.38,4.38,0,0,0-2.86-3.32,8.09,8.09,0,0,0-4.9.18c-.61.23-.93.78-.94,1.73.26,1.83.43,3.64.78,5.5q3.7,20.12,17.8,37a2.85,2.85,0,0,0,2.23,1.28,6.72,6.72,0,0,0,4.23-1.63C109.6,123.12,109.51,121.7,108.45,120Z" style="fill: rgb(230, 95, 120); transform-origin: 96.4936px 102.557px;" id="elx7skdwo34l" class="animable"></path><path d="M108.33,106.37A21.24,21.24,0,0,0,106,98.13a24.35,24.35,0,0,0-3.75-5.51c-.39-.44-.72-.58-.92-.25s0,.8.38,1.23l.39.45a21.07,21.07,0,0,1,5,11.33,4,4,0,0,0,.09.91,2.43,2.43,0,0,0,.59.91c.21.15.45,0,.62,0C108.34,106.79,108.35,106.58,108.33,106.37Z" style="fill: rgb(230, 95, 120); transform-origin: 104.826px 99.7274px;" id="elqd150k6sv1" class="animable"></path><path d="M99.27,98.16a8.45,8.45,0,0,1,2.17,5,3.18,3.18,0,0,0,.31.81c.61.5.91.33.91-.3a11,11,0,0,0-2.81-6.41c-.38-.39-.69-.51-.87-.18A1,1,0,0,0,99.27,98.16Z" style="fill: rgb(230, 95, 120); transform-origin: 100.793px 100.575px;" id="elrzvwj0m9ike" class="animable"></path><g id="eljdzkv0aizyr"><g style="opacity: 0.9; transform-origin: 96.4936px 102.557px;" class="animable"><path d="M108.45,120c-1.53-2.52-3.07-5-4.6-7.54a3.92,3.92,0,0,0-2.41-2c-.74-.15-1.48-.32-2.24-.54a1.38,1.38,0,0,1-.65-.56,63.22,63.22,0,0,1-5.93-13.6.75.75,0,0,1,.08-.61c.47-.47,1-.9,1.48-1.32s.73-1.39.38-2.65c-.74-2.67-1.45-5.34-2.19-8a4.38,4.38,0,0,0-2.86-3.32,8.09,8.09,0,0,0-4.9.18c-.61.23-.93.78-.94,1.73.26,1.83.43,3.64.78,5.5q3.7,20.12,17.8,37a2.85,2.85,0,0,0,2.23,1.28,6.72,6.72,0,0,0,4.23-1.63C109.6,123.12,109.51,121.7,108.45,120Z" style="fill: rgb(255, 255, 255); transform-origin: 96.4936px 102.557px;" id="elycdr00tyo9t" class="animable"></path><path d="M108.33,106.37A21.24,21.24,0,0,0,106,98.13a24.35,24.35,0,0,0-3.75-5.51c-.39-.44-.72-.58-.92-.25s0,.8.38,1.23l.39.45a21.07,21.07,0,0,1,5,11.33,4,4,0,0,0,.09.91,2.43,2.43,0,0,0,.59.91c.21.15.45,0,.62,0C108.34,106.79,108.35,106.58,108.33,106.37Z" style="fill: rgb(255, 255, 255); transform-origin: 104.826px 99.7274px;" id="elgstrati10ug" class="animable"></path><path d="M99.27,98.16a8.45,8.45,0,0,1,2.17,5,3.18,3.18,0,0,0,.31.81c.61.5.91.33.91-.3a11,11,0,0,0-2.81-6.41c-.38-.39-.69-.51-.87-.18A1,1,0,0,0,99.27,98.16Z" style="fill: rgb(255, 255, 255); transform-origin: 100.793px 100.575px;" id="elrlavzsjcuoh" class="animable"></path></g></g></g><g id="freepik--Clouds--inject-2" class="animable" style="transform-origin: 383.195px 71.0679px;"><path d="M329.2,53.48l9.37,5.33V55.49c0-.23,0-.47,0-.7s0-.45,0-.67V54h0c.34-4.39,3.67-6.08,7.73-3.73a15.14,15.14,0,0,1,4.62,4.43c.91-6,5.78-8.12,11.67-4.73,6.54,3.78,11.84,13,11.84,20.52v7.1A3.24,3.24,0,0,0,376,80.42l5.52,3.23a8,8,0,0,1,3.92,6.86,3.27,3.27,0,0,1-4.91,2.83L329.34,63.75A9,9,0,0,1,324.86,56,2.9,2.9,0,0,1,329.2,53.48Z" style="fill: rgb(230, 230, 230); transform-origin: 355.15px 71.0679px;" id="el7p8eqsygg7d" class="animable"></path><path d="M400.63,52.09,407.44,56V53.56c0-.17,0-.34,0-.51s0-.33,0-.49V52.5h0c.25-3.19,2.67-4.42,5.62-2.71A11,11,0,0,1,416.42,53c.67-4.34,4.21-5.91,8.49-3.44,4.76,2.75,8.61,9.43,8.61,14.92v5.17a2.34,2.34,0,0,0,1.16,2l4,2.35a5.78,5.78,0,0,1,2.85,5A2.38,2.38,0,0,1,438,81.08L400.73,59.56a6.51,6.51,0,0,1-3.25-5.63A2.11,2.11,0,0,1,400.63,52.09Z" style="fill: rgb(230, 230, 230); transform-origin: 419.505px 64.8823px;" id="el8itig57vivq" class="animable"></path></g><defs>     <filter id="active" height="200%">         <feMorphology in="SourceAlpha" result="DILATED" operator="dilate" radius="2"></feMorphology>                <feFlood flood-color="#32DFEC" flood-opacity="1" result="PINK"></feFlood>        <feComposite in="PINK" in2="DILATED" operator="in" result="OUTLINE"></feComposite>        <feMerge>            <feMergeNode in="OUTLINE"></feMergeNode>            <feMergeNode in="SourceGraphic"></feMergeNode>        </feMerge>    </filter>    <filter id="hover" height="200%">        <feMorphology in="SourceAlpha" result="DILATED" operator="dilate" radius="2"></feMorphology>                <feFlood flood-color="#ff0000" flood-opacity="0.5" result="PINK"></feFlood>        <feComposite in="PINK" in2="DILATED" operator="in" result="OUTLINE"></feComposite>        <feMerge>            <feMergeNode in="OUTLINE"></feMergeNode>            <feMergeNode in="SourceGraphic"></feMergeNode>        </feMerge>            <feColorMatrix type="matrix" values="0   0   0   0   0                0   1   0   0   0                0   0   0   0   0                0   0   0   1   0 "></feColorMatrix>    </filter></defs></svg>